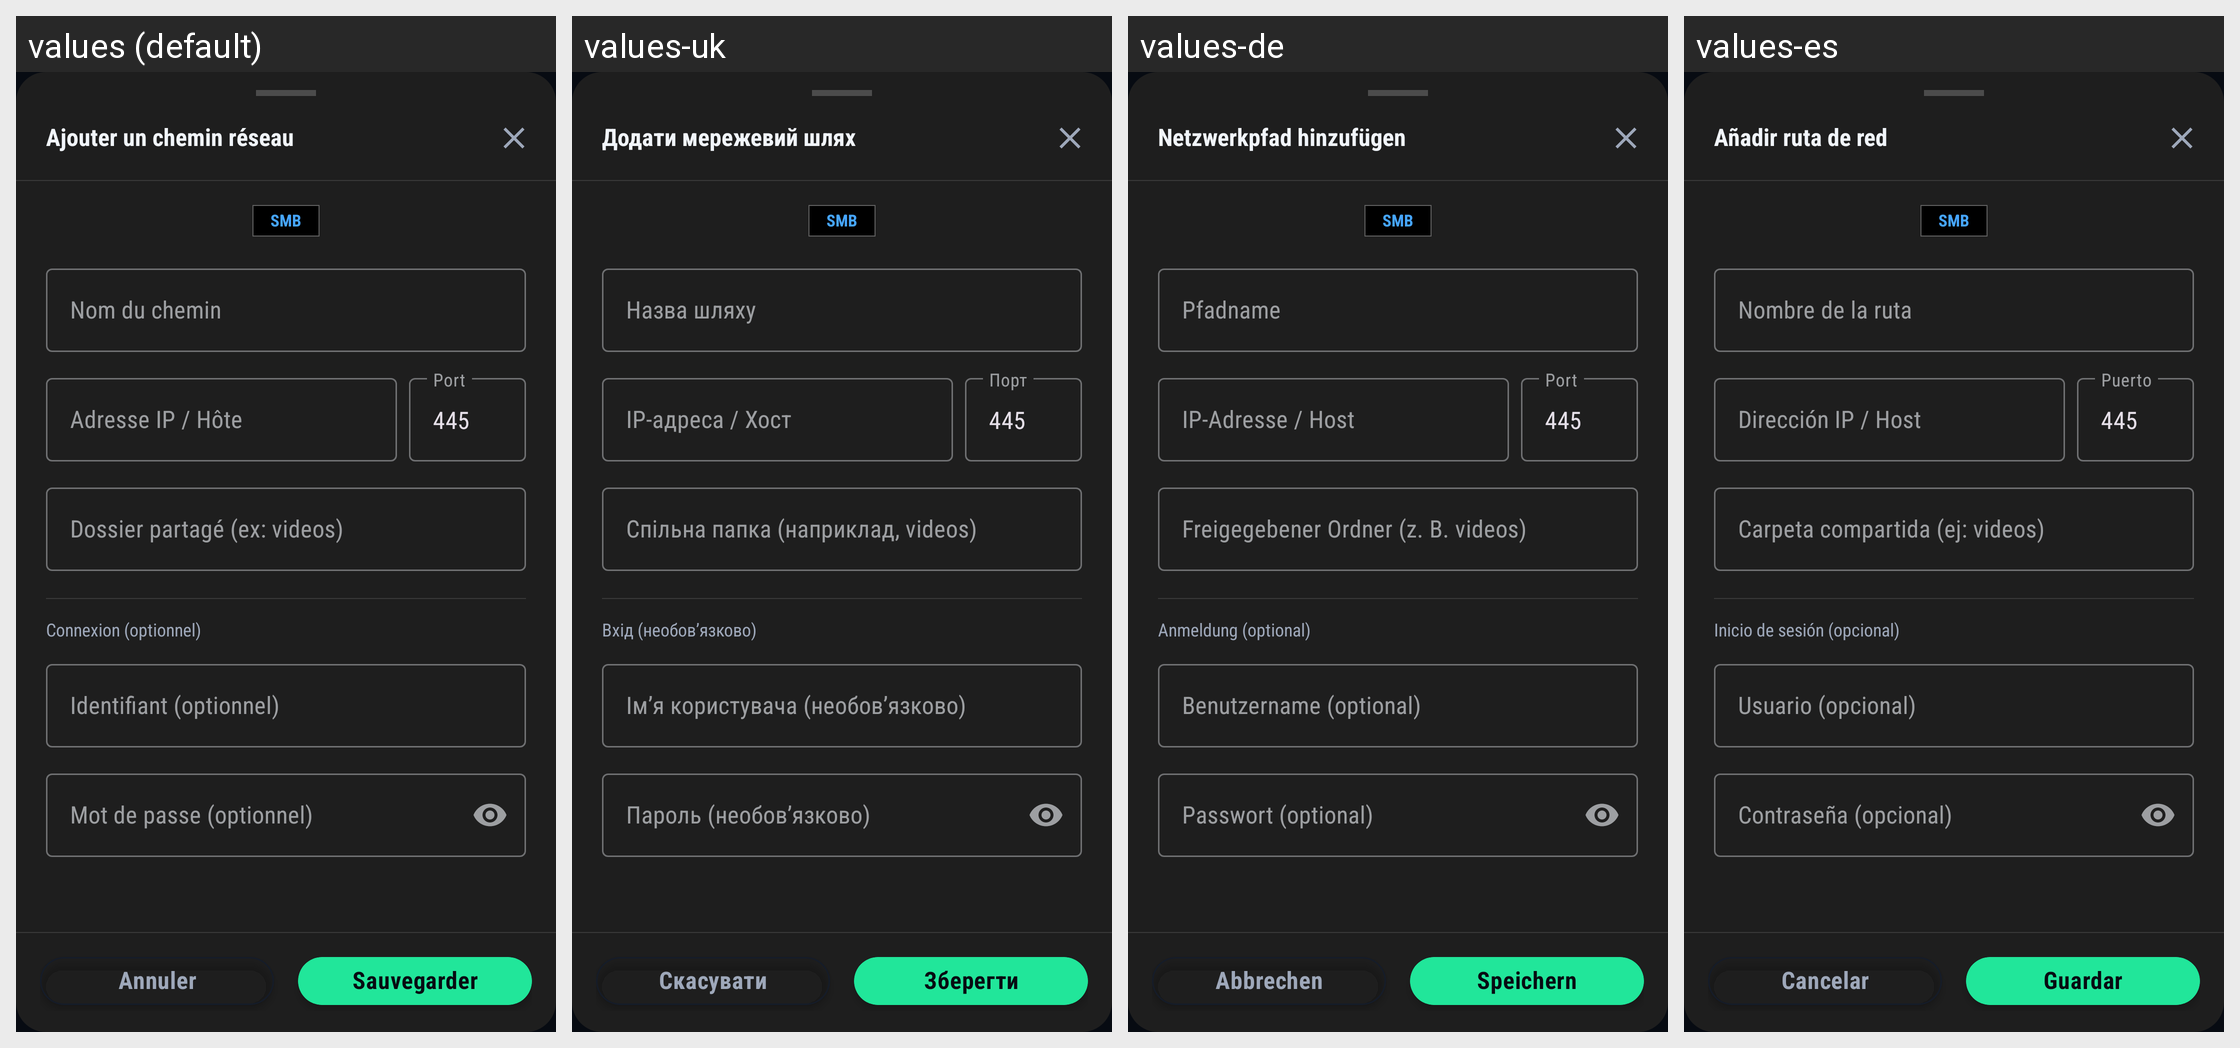

Translations of the strings shown on this Android screen, per locale in the grid:
Android screen res/layout/dialog_add_network_share.xml rendered under 4 locales, left to right: values (default), values-uk, values-de, values-es. Device: Nexus 5 (rendered at 1080×1920; each locale shown at half size, 540×960, under a caption strip naming it); theme Theme.BlazePlayer.
Other locales in the repository, not shown: values-ar, values-en, values-hi, values-in, values-it, values-nl, values-pt, values-ru.
Strings drawn on this screen, with the default value and each locale's value (text and hints the layout hard-codes, and strings that could not be matched under every locale, appear in the picture but are not listed):

add_network_path
  values: Ajouter un chemin réseau
  values-uk: Додати мережевий шлях
  values-de: Netzwerkpfad hinzufügen
  values-es: Añadir ruta de red

hint_path_name
  values: Nom du chemin
  values-uk: Назва шляху
  values-de: Pfadname
  values-es: Nombre de la ruta

hint_ip_host
  values: Adresse IP / Hôte
  values-uk: IP-адреса / Хост
  values-de: IP-Adresse / Host
  values-es: Dirección IP / Host

hint_port
  values: Port
  values-uk: Порт
  values-de: Port
  values-es: Puerto

hint_shared_folder_example
  values: Dossier partagé (ex: videos)
  values-uk: Спільна папка (наприклад, videos)
  values-de: Freigegebener Ordner (z. B. videos)
  values-es: Carpeta compartida (ej: videos)

login_optional
  values: Connexion (optionnel)
  values-uk: Вхід (необов’язково)
  values-de: Anmeldung (optional)
  values-es: Inicio de sesión (opcional)

hint_username_optional
  values: Identifiant (optionnel)
  values-uk: Ім’я користувача (необов’язково)
  values-de: Benutzername (optional)
  values-es: Usuario (opcional)

hint_password_optional
  values: Mot de passe (optionnel)
  values-uk: Пароль (необов’язково)
  values-de: Passwort (optional)
  values-es: Contraseña (opcional)

action_cancel
  values: Annuler
  values-uk: Скасувати
  values-de: Abbrechen
  values-es: Cancelar

action_save
  values: Sauvegarder
  values-uk: Зберегти
  values-de: Speichern
  values-es: Guardar
